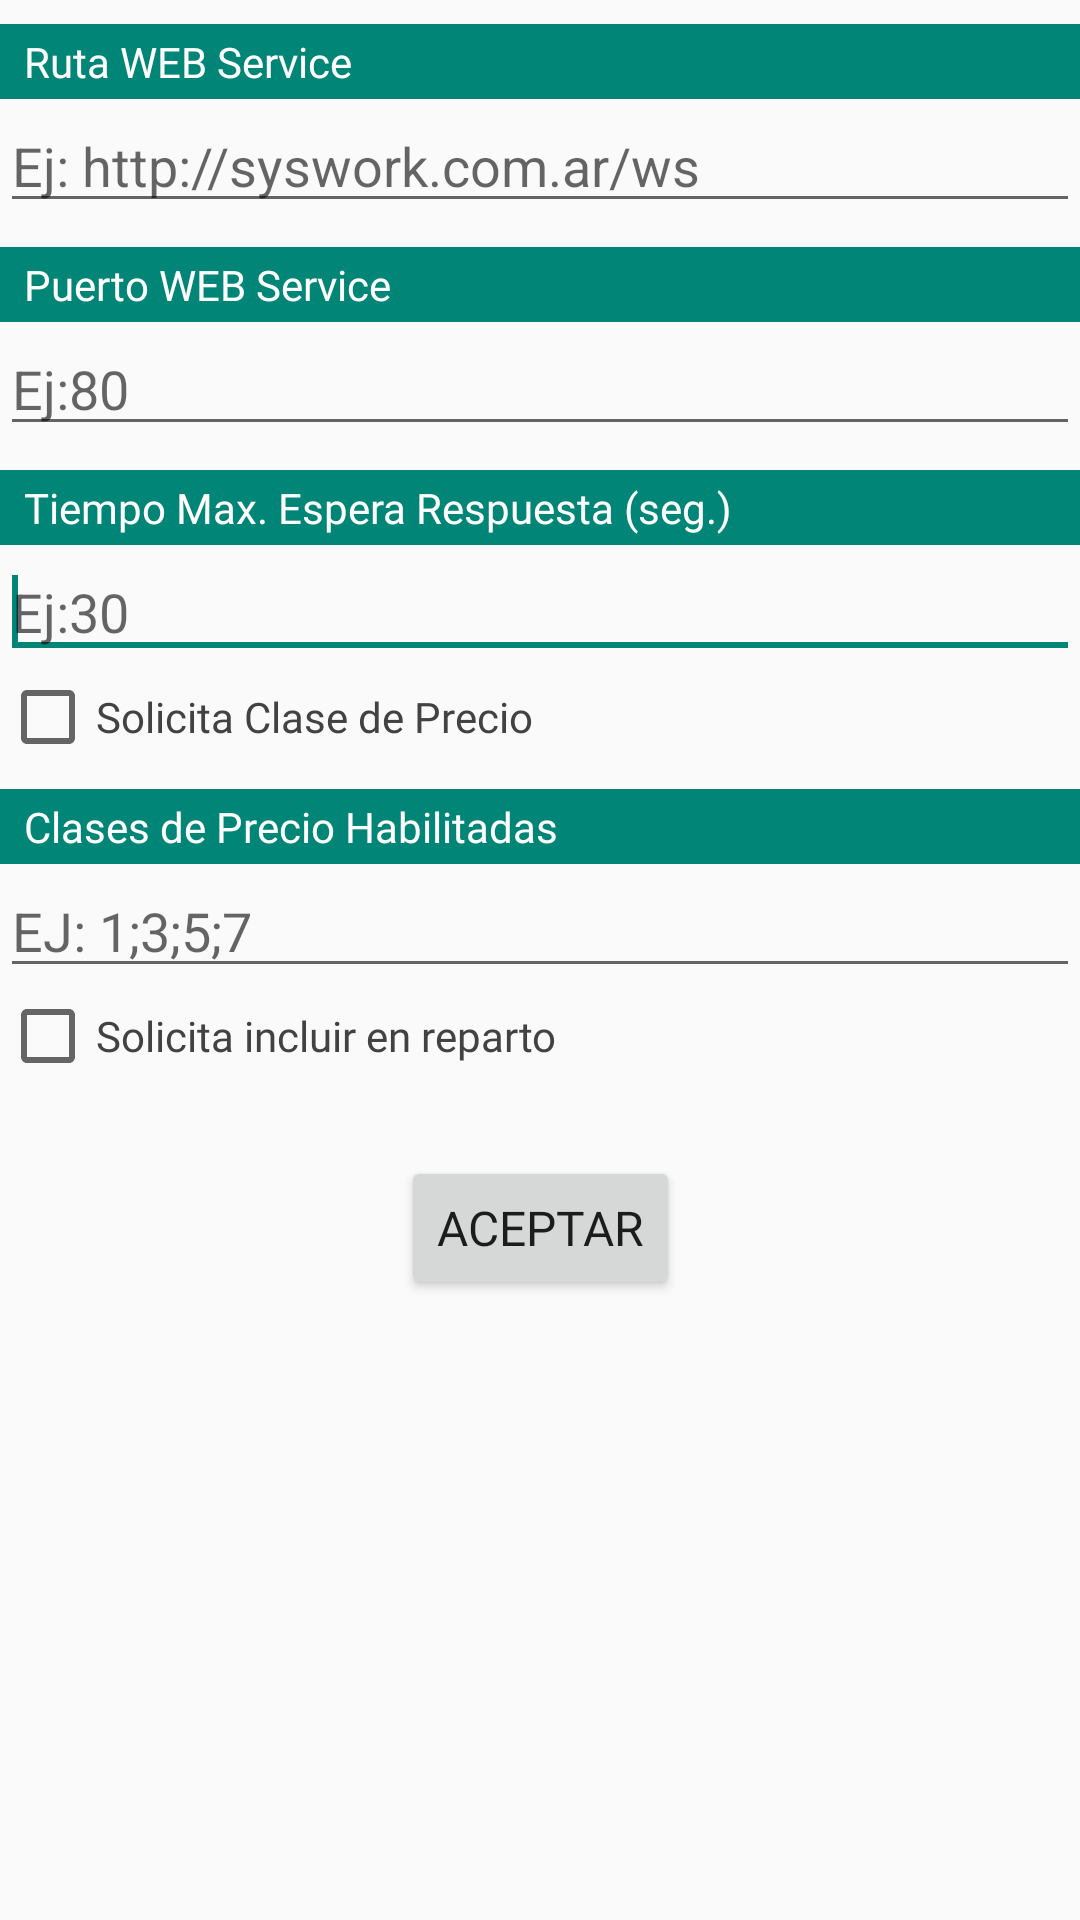

Here is an Android app screen rendered from its layout file. Give the layout XML and the strings, colors and styles it references.
<!-- AndroidManifest.xml: application theme AppBaseTheme -->
<!-- res/layout/activity_config.xml -->
<android.support.constraint.ConstraintLayout xmlns:android="http://schemas.android.com/apk/res/android"
    xmlns:app="http://schemas.android.com/apk/res-auto"
    xmlns:tools="http://schemas.android.com/tools"
    android:layout_width="match_parent"
    android:layout_height="match_parent"
    android:paddingBottom="@dimen/activity_vertical_margin"
    android:paddingLeft="@dimen/activity_horizontal_margin"
    android:paddingRight="@dimen/activity_horizontal_margin"
    android:paddingTop="@dimen/activity_vertical_margin"
    tools:context=".ActivityConfig"
    android:id="@+id/relativeLayout12">

    <ImageView
        android:id="@+id/imageView"
        android:layout_width="fill_parent"
        android:layout_height="25dp"
        android:layout_marginTop="8dp"
        android:contentDescription="@string/vacio"
        android:src="@color/accent_material_light"
        app:layout_constraintEnd_toEndOf="parent"
        app:layout_constraintStart_toStartOf="parent"
        app:layout_constraintTop_toTopOf="parent" />

    <TextView
        android:id="@+id/textView1"
        android:layout_width="wrap_content"
        android:layout_height="wrap_content"
        android:layout_marginStart="8dp"
        android:fontFamily="@font/roboto_bold"
        android:text="@string/ruta_web_service"
        android:textAppearance="?android:attr/textAppearanceSmall"
        android:textColor="@color/background_floating_material_light"
        app:layout_constraintBottom_toBottomOf="@+id/imageView"
        app:layout_constraintStart_toStartOf="@+id/imageView"
        app:layout_constraintTop_toTopOf="@+id/imageView" />

    <EditText
        android:id="@+id/edtRutaWebService"
        android:layout_width="fill_parent"
        android:layout_height="wrap_content"
        android:ems="10"
        android:hint="@string/hint_ruta_web_service"
        app:layout_constraintEnd_toEndOf="parent"
        app:layout_constraintStart_toStartOf="parent"
        app:layout_constraintTop_toBottomOf="@+id/imageView" />

    <ImageView
        android:id="@+id/imageView5"
        android:layout_width="fill_parent"
        android:layout_height="25dp"
        android:layout_marginTop="8dp"
        android:contentDescription="@string/vacio"
        android:src="@color/accent_material_light"
        app:layout_constraintEnd_toEndOf="parent"
        app:layout_constraintStart_toStartOf="parent"
        app:layout_constraintTop_toBottomOf="@+id/edtRutaWebService" />

    <TextView
        android:id="@+id/TextView01"
        android:layout_width="wrap_content"
        android:layout_height="wrap_content"
        android:layout_marginStart="8dp"
        android:fontFamily="@font/roboto_bold"
        android:text="@string/puerto_web_service"
        android:textAppearance="?android:attr/textAppearanceSmall"
        android:textColor="@color/background_floating_material_light"
        app:layout_constraintBottom_toBottomOf="@+id/imageView5"
        app:layout_constraintStart_toStartOf="@+id/imageView5"
        app:layout_constraintTop_toTopOf="@+id/imageView5" />

    <EditText
        android:id="@+id/edtPuertoWebService"
        android:layout_width="fill_parent"
        android:layout_height="wrap_content"
        android:ems="10"
        android:hint="@string/hint_puerto_web_service"
        android:inputType="number"
        app:layout_constraintEnd_toEndOf="parent"
        app:layout_constraintStart_toStartOf="parent"
        app:layout_constraintTop_toBottomOf="@+id/imageView5" />

    <ImageView
        android:id="@+id/imageView6"
        android:layout_width="fill_parent"
        android:layout_height="25dp"
        android:layout_marginTop="8dp"
        android:contentDescription="@string/vacio"
        android:src="@color/accent_material_light"
        app:layout_constraintEnd_toEndOf="parent"
        app:layout_constraintStart_toStartOf="parent"
        app:layout_constraintTop_toBottomOf="@+id/edtPuertoWebService" />

    <TextView
        android:id="@+id/TextView02"
        android:layout_width="wrap_content"
        android:layout_height="wrap_content"
        android:layout_marginStart="8dp"
        android:fontFamily="@font/roboto_bold"
        android:text="@string/tiempoDeEsperaPorRespuesta"
        android:textAppearance="?android:attr/textAppearanceSmall"
        android:textColor="@color/background_floating_material_light"
        app:layout_constraintBottom_toBottomOf="@+id/imageView6"
        app:layout_constraintStart_toStartOf="@+id/imageView6"
        app:layout_constraintTop_toTopOf="@+id/imageView6" />

    <CheckBox
        android:id="@+id/chkSolicitaClaseDePrecio"
        android:layout_width="wrap_content"
        android:layout_height="wrap_content"
        android:fontFamily="@font/roboto_bold"
        android:text="@string/solicitaClaseDePrecio"
        android:textColor="@color/background_floating_material_dark"
        app:layout_constraintStart_toStartOf="parent"
        app:layout_constraintTop_toBottomOf="@+id/edtTimeout" />

    <EditText
        android:id="@+id/edtTimeout"
        android:layout_width="fill_parent"
        android:layout_height="wrap_content"
        android:ems="10"
        android:hint="@string/hint_tiempoDeEsperaPorRespuesta"
        android:inputType="number"
        app:layout_constraintEnd_toEndOf="parent"
        app:layout_constraintStart_toStartOf="parent"
        app:layout_constraintTop_toBottomOf="@+id/imageView6">

        <requestFocus />
    </EditText>

    <ImageView
        android:id="@+id/imageView7"
        android:layout_width="fill_parent"
        android:layout_height="25dp"
        android:layout_marginTop="8dp"
        android:contentDescription="@string/vacio"
        android:src="@color/accent_material_light"
        app:layout_constraintEnd_toEndOf="parent"
        app:layout_constraintStart_toStartOf="parent"
        app:layout_constraintTop_toBottomOf="@+id/chkSolicitaClaseDePrecio" />

    <TextView
        android:id="@+id/TextView03"
        android:layout_width="wrap_content"
        android:layout_height="wrap_content"
        android:layout_marginStart="8dp"
        android:fontFamily="@font/roboto_bold"
        android:text="@string/clasesDePrecioHabilitadas"
        android:textAppearance="?android:attr/textAppearanceSmall"
        android:textColor="@color/background_floating_material_light"
        app:layout_constraintBottom_toBottomOf="@+id/imageView7"
        app:layout_constraintStart_toStartOf="@+id/imageView7"
        app:layout_constraintTop_toTopOf="@+id/imageView7" />

    <EditText
        android:id="@+id/edtClasesDePrecioHabilitadas"
        android:layout_width="fill_parent"
        android:layout_height="wrap_content"
        android:ems="10"
        android:hint="@string/hint_clasesDePrecioHabilitadas"
        android:inputType="text"
        app:layout_constraintEnd_toEndOf="parent"
        app:layout_constraintStart_toStartOf="parent"
        app:layout_constraintTop_toBottomOf="@+id/imageView7" />

    <Button
        android:id="@+id/btnAceptarConfig"
        style="?android:attr/buttonStyleSmall"
        android:layout_width="wrap_content"
        android:layout_height="wrap_content"
        android:layout_marginTop="24dp"
        android:fontFamily="@font/roboto_bold"
        android:text="@string/aceptar"
        android:textSize="16sp"
        app:layout_constraintLeft_toLeftOf="parent"
        app:layout_constraintRight_toRightOf="parent"
        app:layout_constraintTop_toBottomOf="@+id/chkIncluirEnReparto" />

    <CheckBox
        android:id="@+id/chkIncluirEnReparto"
        android:layout_width="wrap_content"
        android:layout_height="wrap_content"
        android:fontFamily="@font/roboto_bold"
        android:text="@string/solicitaIncluirEnReparto"
        android:textColor="@color/background_floating_material_dark"
        app:layout_constraintStart_toStartOf="parent"
        app:layout_constraintTop_toBottomOf="@+id/edtClasesDePrecioHabilitadas" />

</android.support.constraint.ConstraintLayout>
<!-- resources referenced by this layout -->
<resources>
  <string name="aceptar">Aceptar</string>
  <string name="clasesDePrecioHabilitadas">Clases de Precio Habilitadas</string>
  <string name="hint_clasesDePrecioHabilitadas">EJ: 1;3;5;7</string>
  <string name="hint_puerto_web_service">Ej:80</string>
  <string name="hint_ruta_web_service">Ej: http://syswork.com.ar/ws </string>
  <string name="hint_tiempoDeEsperaPorRespuesta">Ej:30</string>
  <string name="puerto_web_service">Puerto WEB Service</string>
  <string name="ruta_web_service">Ruta WEB Service</string>
  <string name="solicitaClaseDePrecio">Solicita Clase de Precio</string>
  <string name="solicitaIncluirEnReparto">Solicita incluir en reparto</string>
  <string name="tiempoDeEsperaPorRespuesta">Tiempo Max. Espera Respuesta (seg.)</string>
  <string name="vacio">.</string>
  <style name="AppBaseTheme" parent="android:Theme.Light">
          
      </style>
</resources>
